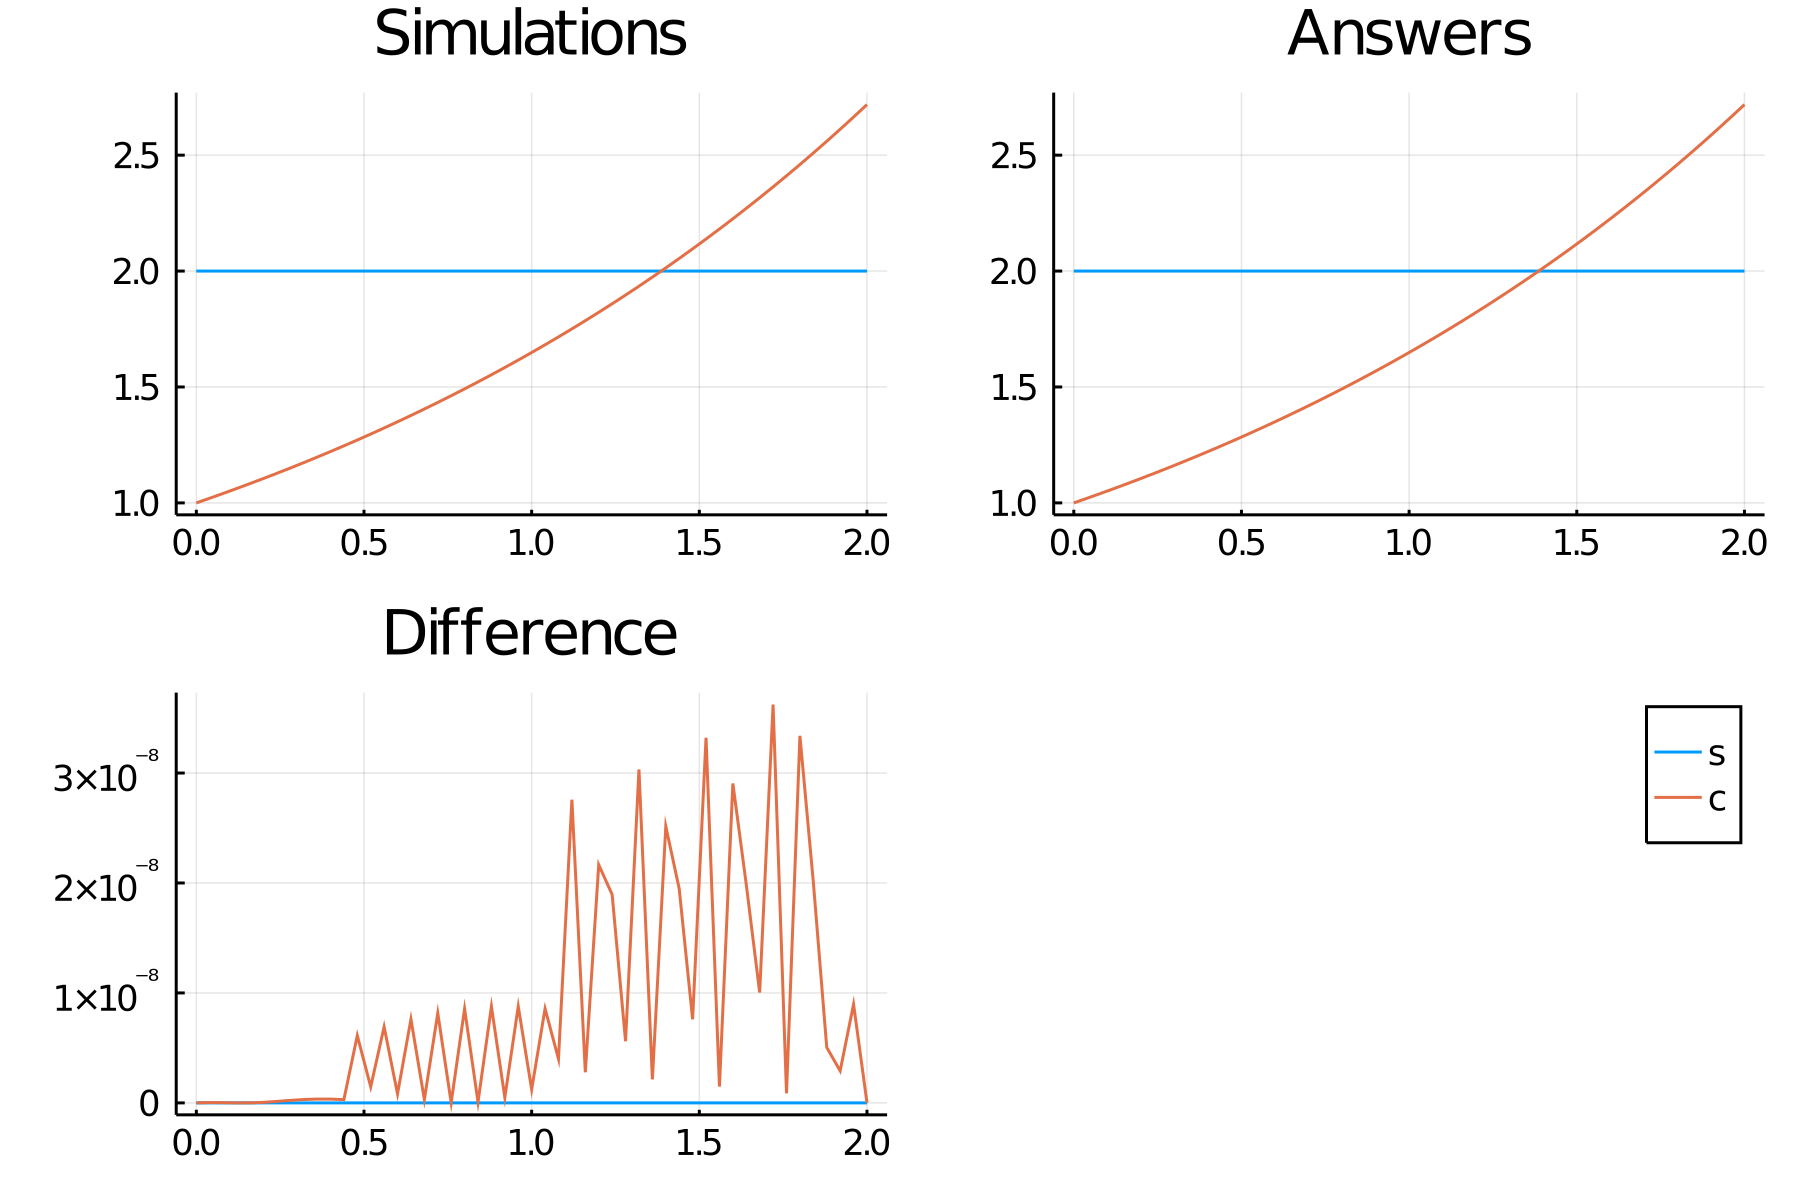

Data behind this chart, as committed beside it:
time, s_, c
0.0, 2.0, 1.0
0.04, 2.0, 1.02
0.08, 2.0, 1.041
0.12, 2.0, 1.062
0.16, 2.0, 1.083
0.2, 2.0, 1.105
0.24, 2.0, 1.127
0.28, 2.0, 1.15
0.32, 2.0, 1.174
0.36, 2.0, 1.197
0.4, 2.0, 1.221
0.44, 2.0, 1.246
0.48, 2.0, 1.271
0.52, 2.0, 1.297
0.56, 2.0, 1.323
0.6, 2.0, 1.35
0.64, 2.0, 1.377
0.68, 2.0, 1.405
0.72, 2.0, 1.433
0.76, 2.0, 1.462
0.8, 2.0, 1.492
0.84, 2.0, 1.522
0.88, 2.0, 1.553
0.92, 2.0, 1.584
0.96, 2.0, 1.616
1.0, 2.0, 1.649
1.04, 2.0, 1.682
1.08, 2.0, 1.716
1.12, 2.0, 1.751
1.16, 2.0, 1.786
1.2, 2.0, 1.822
1.24, 2.0, 1.859
1.28, 2.0, 1.896
1.32, 2.0, 1.935
1.36, 2.0, 1.974
1.4, 2.0, 2.014
1.44, 2.0, 2.054
1.48, 2.0, 2.096
1.52, 2.0, 2.138
1.56, 2.0, 2.181
1.6, 2.0, 2.226
1.64, 2.0, 2.27
1.68, 2.0, 2.316
1.72, 2.0, 2.363
1.76, 2.0, 2.411
1.8, 2.0, 2.46
1.84, 2.0, 2.509
1.88, 2.0, 2.56
1.92, 2.0, 2.612
1.96, 2.0, 2.664
2.0, 2.0, 2.718
